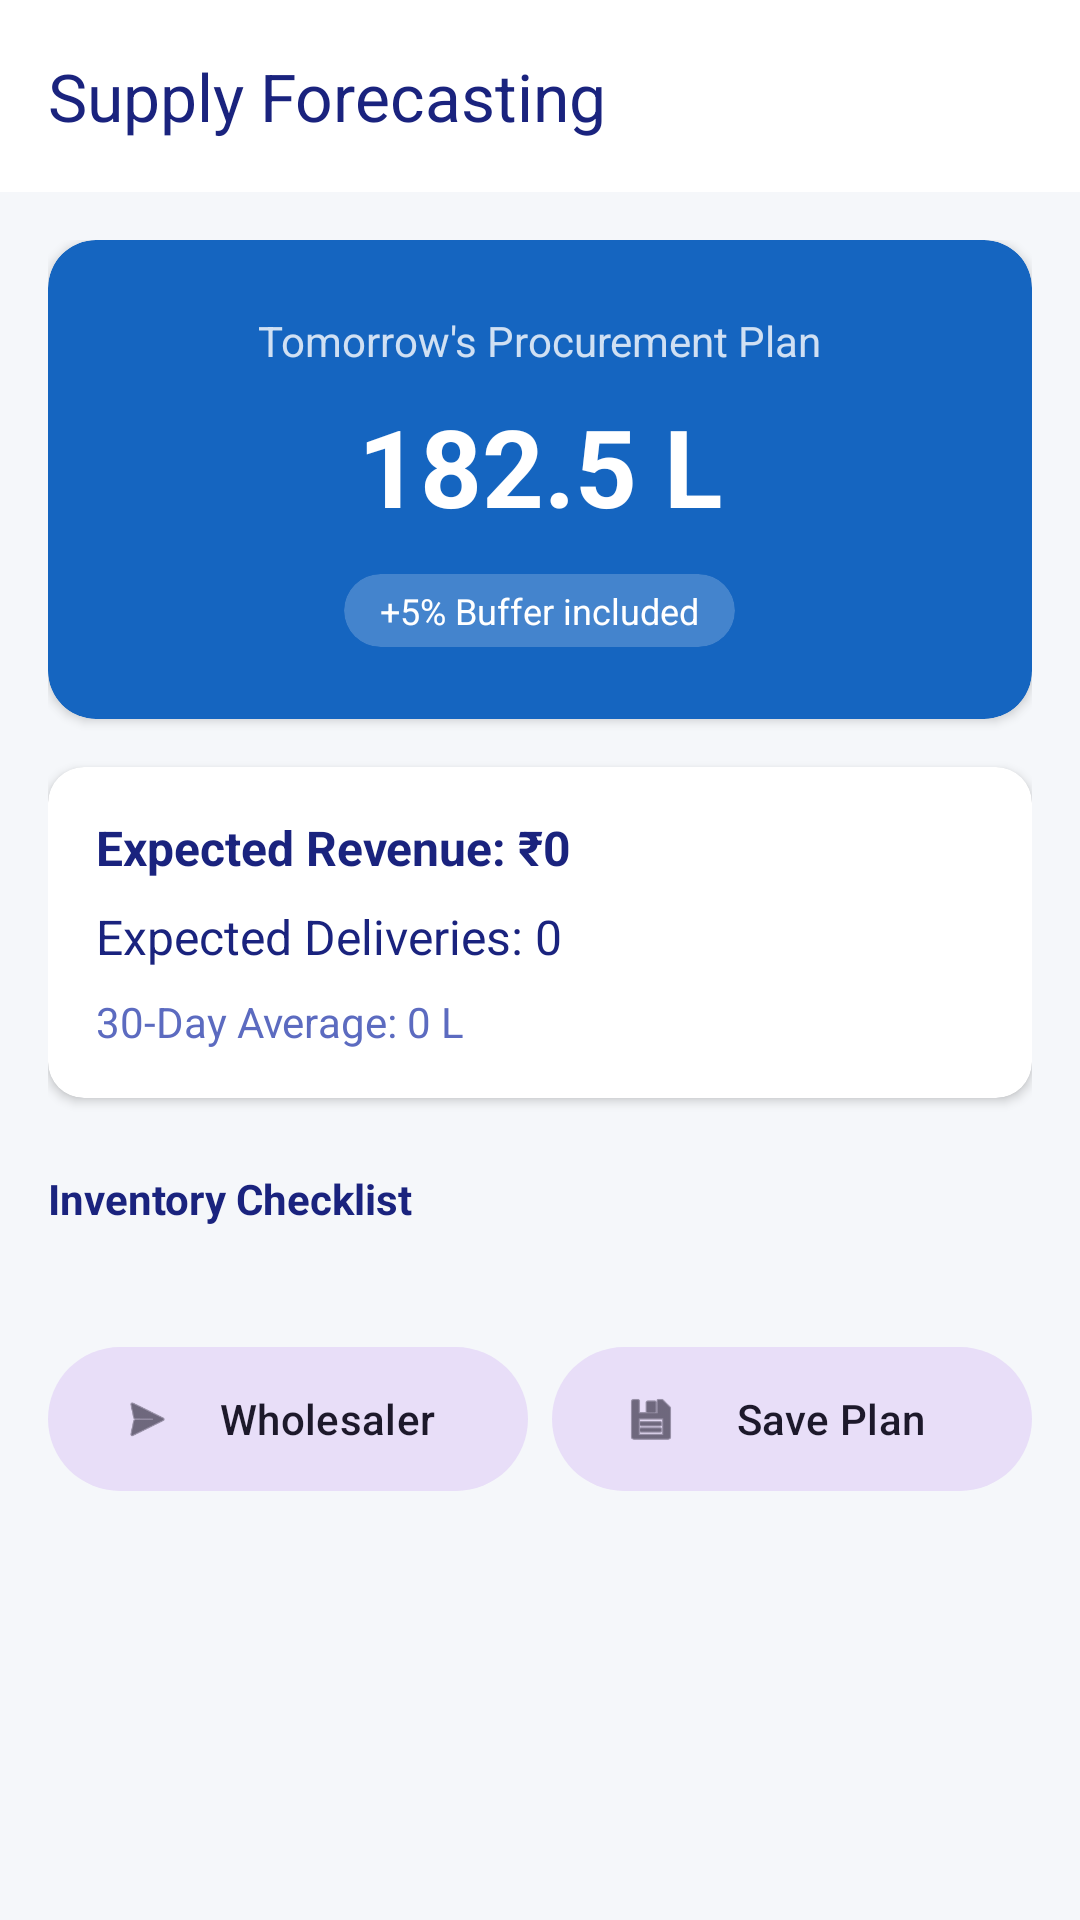

Write the Android layout XML for this screen, with the resource values it uses.
<!-- AndroidManifest.xml: application theme Theme.MilkiWAI -->
<!-- res/layout/activity_procurement.xml -->
<?xml version="1.0" encoding="utf-8"?>
<LinearLayout xmlns:android="http://schemas.android.com/apk/res/android"
    xmlns:app="http://schemas.android.com/apk/res-auto"
    android:layout_width="match_parent"
    android:layout_height="match_parent"
    android:orientation="vertical"
    android:background="@color/background_light">

    <com.google.android.material.appbar.MaterialToolbar
        android:id="@+id/toolbar"
        android:layout_width="match_parent"
        android:layout_height="?attr/actionBarSize"
        android:background="@color/surface"
        app:title="Supply Forecasting"
        app:titleTextColor="@color/text_main" />

    <androidx.core.widget.NestedScrollView
        android:layout_width="match_parent"
        android:layout_height="match_parent">

        <LinearLayout
            android:layout_width="match_parent"
            android:layout_height="wrap_content"
            android:orientation="vertical"
            android:padding="16dp">

            
            <com.google.android.material.card.MaterialCardView
                android:layout_width="match_parent"
                android:layout_height="wrap_content"
                app:cardBackgroundColor="@color/primary">
                <LinearLayout
                    android:layout_width="match_parent"
                    android:layout_height="wrap_content"
                    android:orientation="vertical"
                    android:padding="24dp"
                    android:gravity="center">
                    <TextView
                        android:layout_width="wrap_content"
                        android:layout_height="wrap_content"
                        android:text="Tomorrow's Procurement Plan"
                        android:textColor="#CCFFFFFF"
                        android:textSize="14sp"/>
                    <TextView
                        android:id="@+id/tvTotalRequired"
                        android:layout_width="wrap_content"
                        android:layout_height="wrap_content"
                        android:text="182.5 L"
                        android:textColor="@android:color/white"
                        android:textSize="36sp"
                        android:textStyle="bold"
                        android:layout_marginTop="8dp"/>
                    <com.google.android.material.card.MaterialCardView
                        android:layout_width="wrap_content"
                        android:layout_height="wrap_content"
                        android:layout_marginTop="12dp"
                        app:cardCornerRadius="20dp"
                        app:cardElevation="0dp"
                        app:cardBackgroundColor="#33FFFFFF">
                        <TextView
                            android:layout_width="wrap_content"
                            android:layout_height="wrap_content"
                            android:paddingHorizontal="12dp"
                            android:paddingVertical="4dp"
                            android:text="+5% Buffer included"
                            android:textColor="@android:color/white"
                            android:textSize="12sp"/>
                    </com.google.android.material.card.MaterialCardView>
                </LinearLayout>
            </com.google.android.material.card.MaterialCardView>

            
            <com.google.android.material.card.MaterialCardView
                android:layout_width="match_parent"
                android:layout_height="wrap_content"
                android:layout_marginTop="16dp"
                app:cardCornerRadius="12dp"
                app:cardElevation="2dp"
                app:cardBackgroundColor="@color/surface">
                <LinearLayout
                    android:layout_width="match_parent"
                    android:layout_height="wrap_content"
                    android:orientation="vertical"
                    android:padding="16dp">

                    <TextView
                        android:id="@+id/tvExpectedRevenue"
                        android:layout_width="wrap_content"
                        android:layout_height="wrap_content"
                        android:text="Expected Revenue: ₹0"
                        android:textColor="@color/text_main"
                        android:textSize="16sp"
                        android:textStyle="bold"/>

                    <TextView
                        android:id="@+id/tvTotalDeliveries"
                        android:layout_width="wrap_content"
                        android:layout_height="wrap_content"
                        android:layout_marginTop="8dp"
                        android:text="Expected Deliveries: 0"
                        android:textColor="@color/text_main"
                        android:textSize="16sp"/>

                    <TextView
                        android:id="@+id/tvAverageDemand"
                        android:layout_width="wrap_content"
                        android:layout_height="wrap_content"
                        android:layout_marginTop="8dp"
                        android:text="30-Day Average: 0 L"
                        android:textColor="@color/text_secondary"
                        android:textSize="14sp"/>

                    <TextView
                        android:id="@+id/tvDemandAlert"
                        android:layout_width="match_parent"
                        android:layout_height="wrap_content"
                        android:layout_marginTop="12dp"
                        android:padding="8dp"
                        android:background="#19FF5722"
                        android:textColor="#FF5722"
                        android:textSize="14sp"
                        android:textStyle="bold"
                        android:visibility="gone"
                        android:text="Demand Alert"/>
                </LinearLayout>
            </com.google.android.material.card.MaterialCardView>

            
            <TextView
                android:layout_width="wrap_content"
                android:layout_height="wrap_content"
                android:text="Inventory Checklist"
                android:textStyle="bold"
                android:textColor="@color/text_main"
                android:layout_marginTop="24dp"
                android:layout_marginBottom="12dp"/>

            <androidx.recyclerview.widget.RecyclerView
                android:id="@+id/rvProcurementItems"
                android:layout_width="match_parent"
                android:layout_height="wrap_content"
                app:layoutManager="androidx.recyclerview.widget.LinearLayoutManager"
                android:nestedScrollingEnabled="false"/>

            
            <LinearLayout
                android:layout_width="match_parent"
                android:layout_height="wrap_content"
                android:orientation="horizontal"
                android:layout_marginTop="24dp">
                <com.google.android.material.button.MaterialButton
                    android:id="@+id/btnShareWhatsApp"
                    style="@style/Widget.Material3.Button.TonalButton"
                    android:layout_width="0dp"
                    android:layout_height="56dp"
                    android:layout_weight="1"
                    android:text="Wholesaler"
                    android:layout_marginEnd="8dp"
                    app:icon="@android:drawable/ic_menu_send"/>
                <com.google.android.material.button.MaterialButton
                    android:id="@+id/btnDownloadPdf"
                    style="@style/Widget.Material3.Button.TonalButton"
                    android:layout_width="0dp"
                    android:layout_height="56dp"
                    android:layout_weight="1"
                    android:text="Save Plan"
                    app:icon="@android:drawable/ic_menu_save"/>
            </LinearLayout>

        </LinearLayout>
    </androidx.core.widget.NestedScrollView>

</LinearLayout>
<!-- resources referenced by this layout -->
<resources>
  <color name="background_light">#F5F7FA</color>
  <color name="primary">#1565C0</color>
  <color name="surface">#FFFFFF</color>
  <color name="text_main">#1A237E</color>
  <color name="text_secondary">#5C6BC0</color>
  <style name="Theme.MilkiWAI" parent="Base.Theme.MilkiWAI" />
  <style name="Base.Theme.MilkiWAI" parent="Theme.Material3.Light.NoActionBar">
          <item name="colorPrimary">@color/primary</item>
          <item name="colorSecondary">@color/primary_light</item>
          <item name="android:windowBackground">@color/background_light</item>
          <item name="android:statusBarColor">@color/primary</item>
  
          
          <item name="materialCardViewStyle">@style/Widget.MilkiWAI.Card</item>
      </style>
  <color name="primary_light">#42A5F5</color>
  <style name="Widget.MilkiWAI.Card" parent="Widget.Material3.CardView.Elevated">
          <item name="cardCornerRadius">16dp</item>
          <item name="cardElevation">2dp</item>
          <item name="strokeWidth">0dp</item>
      </style>
</resources>
